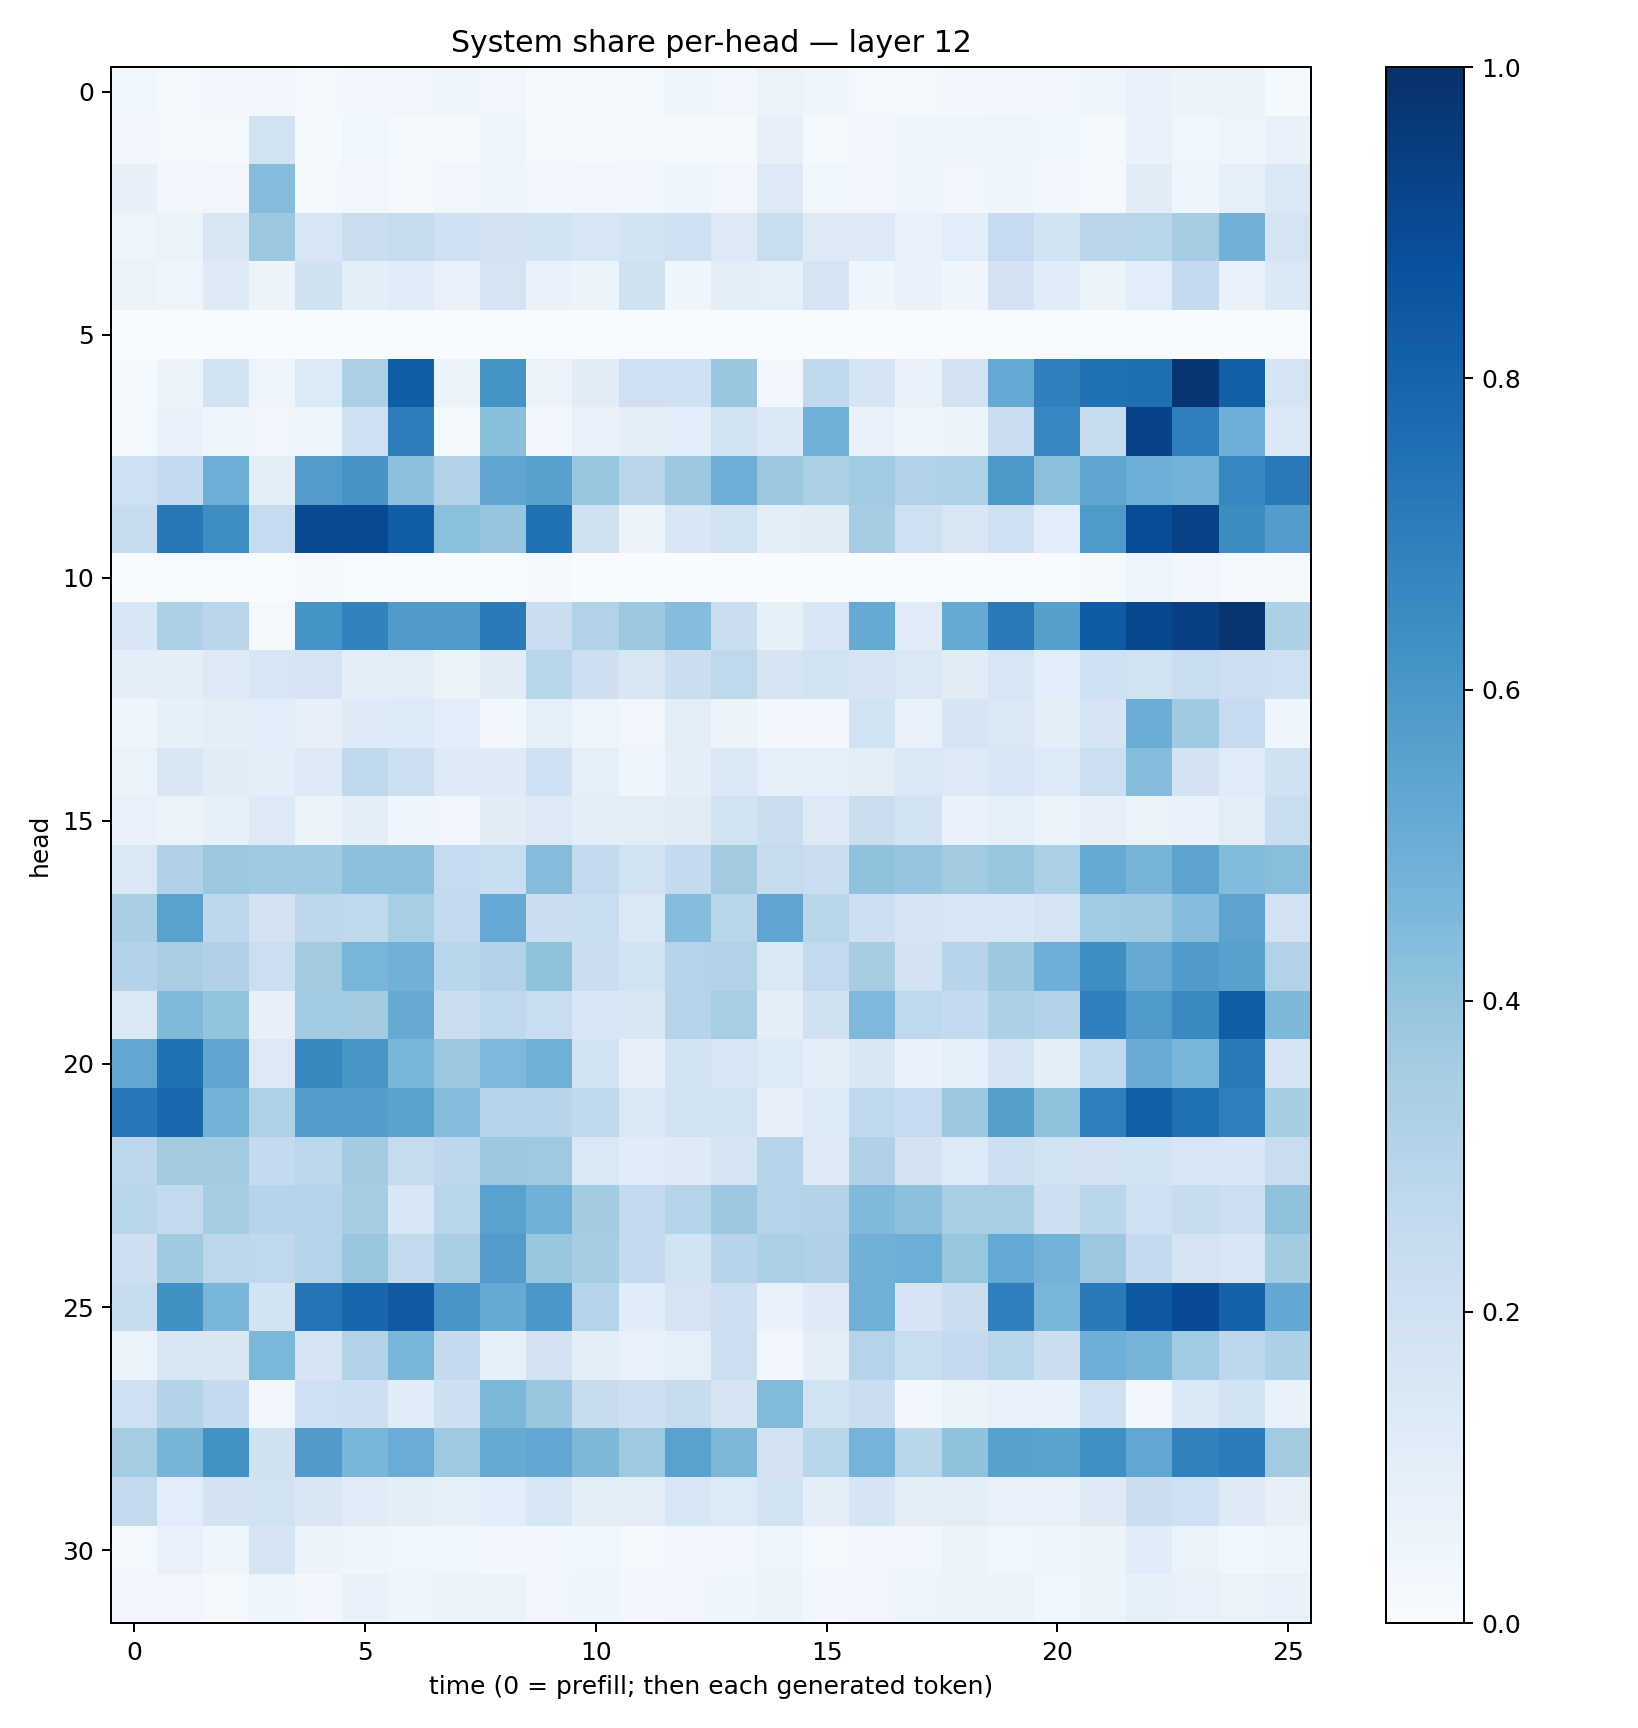

Source data for this figure (header and first rows):
0.036591038, 0.02240995, 0.024651673, 0.028216058, 0.0159675, 0.029993206, 0.033451714, 0.03950986, 0.033141088, 0.013787411, 0.01311429, 0.020849353, 0.044089876, 0.03467039, 0.065283224, 0.04363593, 0.01702437, 0.019799555, 0.029993093, 0.029398093, 0.031073838, 0.049459834, 0.06661045, 0.05360015
0.02622, 0.01594, 0.01819, 0.188, 0.01195, 0.03635, 0.01738, 0.02266, 0.04112, 0.02037, 0.02102, 0.0212, 0.01539, 0.01359, 0.07958, 0.01997, 0.02824, 0.04592, 0.04142, 0.04891, 0.03668, 0.02178, 0.06958, 0.03597
0.07958, 0.02885, 0.0344, 0.4374, 0.02153, 0.03306, 0.01861, 0.03459, 0.04538, 0.02955, 0.03284, 0.02485, 0.04533, 0.03237, 0.1297, 0.0384, 0.02978, 0.04015, 0.03198, 0.04115, 0.0276, 0.0177, 0.1124, 0.0431
0.04755, 0.06603, 0.1486, 0.3762, 0.1568, 0.2239, 0.246, 0.2001, 0.1824, 0.1837, 0.1602, 0.1863, 0.2079, 0.1256, 0.2329, 0.1307, 0.1213, 0.07383, 0.1071, 0.2469, 0.1856, 0.2816, 0.2905, 0.3479
0.06477, 0.04995, 0.1212, 0.05715, 0.1957, 0.09728, 0.1142, 0.07035, 0.1748, 0.06775, 0.05414, 0.1977, 0.0455, 0.09879, 0.08855, 0.1776, 0.04079, 0.06908, 0.04046, 0.1803, 0.1156, 0.05355, 0.1086, 0.2529
0.0006456, 0.0006996, 0.0006413, 0.002679, 0.0005651, 0.0002692, 0.0002494, 0.0004047, 0.0009106, 0.001163, 0.001569, 0.002636, 0.000434, 0.0008526, 0.001891, 0.001928, 0.002406, 0.00274, 0.000177, 0.002991, 0.0007849, 0.0001308, 0.0001489, 0.0001639
0.01209, 0.05463, 0.1859, 0.04697, 0.134, 0.3352, 0.8274, 0.0536, 0.6204, 0.06262, 0.1128, 0.2057, 0.2022, 0.383, 0.03057, 0.264, 0.1711, 0.06833, 0.1833, 0.5231, 0.6875, 0.7466, 0.7552, 0.9747
0.02278, 0.06738, 0.04238, 0.03486, 0.04749, 0.2069, 0.6994, 0.0191, 0.4234, 0.02888, 0.07497, 0.0977, 0.1083, 0.1896, 0.1368, 0.4846, 0.06682, 0.04263, 0.05153, 0.2278, 0.6661, 0.2381, 0.9226, 0.6914
0.2101, 0.254, 0.498, 0.1019, 0.5756, 0.6096, 0.4162, 0.3088, 0.5322, 0.5555, 0.3898, 0.2835, 0.3823, 0.4933, 0.3807, 0.3322, 0.3655, 0.313, 0.3205, 0.5965, 0.4156, 0.5347, 0.4964, 0.4767
0.2375, 0.7213, 0.637, 0.2479, 0.8981, 0.8994, 0.8221, 0.421, 0.3958, 0.7471, 0.1965, 0.05755, 0.1545, 0.1882, 0.1026, 0.1132, 0.3514, 0.205, 0.1498, 0.2077, 0.1064, 0.5895, 0.8894, 0.927
0.0006957, 0.007538, 0.006072, 0.001117, 0.009245, 0.002359, 0.001064, 0.0009958, 0.002696, 0.008212, 0.00243, 0.001284, 0.001188, 0.002167, 0.0001753, 0.0008169, 0.001397, 0.001788, 0.00238, 0.001672, 0.0006006, 0.009509, 0.04961, 0.03464
0.155, 0.3254, 0.2825, 0.02183, 0.6164, 0.681, 0.5798, 0.5791, 0.7136, 0.2262, 0.3159, 0.3778, 0.4333, 0.2237, 0.08294, 0.1525, 0.5166, 0.1173, 0.5158, 0.7166, 0.563, 0.8318, 0.903, 0.9353
0.09985, 0.09911, 0.1307, 0.1612, 0.1746, 0.1004, 0.1041, 0.06628, 0.111, 0.2899, 0.2134, 0.1496, 0.2223, 0.2728, 0.17, 0.19, 0.1693, 0.1445, 0.1113, 0.1632, 0.1067, 0.2049, 0.1887, 0.2317
0.04294, 0.08225, 0.09444, 0.1071, 0.0794, 0.1225, 0.1335, 0.1091, 0.02985, 0.08699, 0.04688, 0.03288, 0.1038, 0.05537, 0.02534, 0.02749, 0.1897, 0.07385, 0.1646, 0.1471, 0.09986, 0.1706, 0.5009, 0.371
0.06262, 0.1512, 0.1131, 0.1004, 0.1313, 0.2665, 0.2169, 0.1258, 0.1239, 0.2042, 0.08864, 0.0466, 0.09754, 0.1471, 0.09277, 0.08603, 0.1042, 0.144, 0.1274, 0.1527, 0.1365, 0.2158, 0.4356, 0.1828
0.07282, 0.06325, 0.0845, 0.1254, 0.05739, 0.101, 0.04514, 0.03241, 0.1123, 0.1279, 0.1016, 0.1017, 0.1111, 0.1887, 0.2239, 0.1278, 0.2219, 0.1849, 0.06969, 0.09132, 0.0536, 0.08049, 0.06501, 0.06732
0.1458, 0.3192, 0.3824, 0.3685, 0.3693, 0.4166, 0.4179, 0.2482, 0.2305, 0.437, 0.2579, 0.1908, 0.2554, 0.3603, 0.2434, 0.2219, 0.4081, 0.3952, 0.3619, 0.3943, 0.3325, 0.5175, 0.4713, 0.5453
0.3382, 0.5518, 0.2754, 0.1831, 0.2741, 0.2627, 0.3475, 0.2614, 0.5206, 0.2228, 0.2312, 0.1437, 0.4302, 0.2864, 0.5365, 0.2897, 0.211, 0.1696, 0.1558, 0.1558, 0.1744, 0.3653, 0.3684, 0.4334
0.3072, 0.3384, 0.3164, 0.2163, 0.3595, 0.4675, 0.4814, 0.289, 0.3071, 0.4083, 0.2226, 0.1949, 0.2982, 0.3137, 0.1406, 0.2611, 0.349, 0.1798, 0.2967, 0.3757, 0.4952, 0.6401, 0.5118, 0.5804
0.1462, 0.4489, 0.399, 0.07948, 0.367, 0.3628, 0.5131, 0.2213, 0.2693, 0.2339, 0.1528, 0.1494, 0.2959, 0.3441, 0.1012, 0.1957, 0.4524, 0.2665, 0.2555, 0.3267, 0.3133, 0.6877, 0.5877, 0.6558
0.5275, 0.7485, 0.5346, 0.128, 0.6622, 0.6025, 0.4632, 0.3795, 0.4512, 0.4914, 0.1851, 0.08075, 0.1866, 0.1584, 0.1338, 0.09754, 0.1503, 0.06778, 0.09026, 0.1734, 0.09662, 0.2674, 0.5101, 0.4683
0.7228, 0.7776, 0.4775, 0.3219, 0.5735, 0.5706, 0.5487, 0.4336, 0.3036, 0.2935, 0.265, 0.1437, 0.1948, 0.1936, 0.07868, 0.1337, 0.266, 0.2477, 0.3763, 0.5658, 0.4076, 0.6935, 0.817, 0.7526
0.276, 0.3606, 0.363, 0.2564, 0.2804, 0.3568, 0.2425, 0.2739, 0.3795, 0.3736, 0.1484, 0.1144, 0.1219, 0.1652, 0.2979, 0.1255, 0.318, 0.1825, 0.1363, 0.2134, 0.1901, 0.1828, 0.1845, 0.1567
0.2888, 0.2594, 0.352, 0.295, 0.3015, 0.3494, 0.1556, 0.2913, 0.554, 0.4854, 0.3572, 0.26, 0.2972, 0.3827, 0.3016, 0.3079, 0.4489, 0.4175, 0.3458, 0.3433, 0.2139, 0.2874, 0.2102, 0.2416
0.2118, 0.369, 0.2805, 0.2733, 0.302, 0.3883, 0.2609, 0.3413, 0.5764, 0.3871, 0.3485, 0.2501, 0.1866, 0.2938, 0.3321, 0.3167, 0.4881, 0.4962, 0.3924, 0.5203, 0.4793, 0.3792, 0.2571, 0.1765
0.2388, 0.6268, 0.4623, 0.186, 0.7371, 0.7901, 0.8369, 0.6022, 0.518, 0.601, 0.2999, 0.1154, 0.1741, 0.2146, 0.0665, 0.1213, 0.4909, 0.1681, 0.2213, 0.6899, 0.4636, 0.7121, 0.8416, 0.8939
0.06595, 0.1491, 0.1493, 0.4604, 0.1718, 0.3154, 0.4628, 0.2563, 0.08384, 0.1817, 0.1008, 0.07086, 0.0869, 0.2174, 0.03486, 0.09876, 0.2986, 0.2308, 0.2523, 0.2909, 0.2231, 0.4931, 0.4719, 0.3671
0.2055, 0.3071, 0.2543, 0.03206, 0.2108, 0.213, 0.1158, 0.2112, 0.4545, 0.3853, 0.2417, 0.2127, 0.2347, 0.1657, 0.4441, 0.1909, 0.2207, 0.02768, 0.06534, 0.07671, 0.06739, 0.2061, 0.0298, 0.1399
0.3555, 0.4711, 0.622, 0.1979, 0.581, 0.4625, 0.5072, 0.3719, 0.5195, 0.5277, 0.4569, 0.3713, 0.5541, 0.454, 0.1797, 0.2866, 0.4738, 0.286, 0.4098, 0.556, 0.5503, 0.6321, 0.5278, 0.6839
0.2616, 0.1088, 0.1805, 0.1939, 0.1502, 0.1134, 0.1004, 0.08584, 0.1087, 0.159, 0.09633, 0.1029, 0.1595, 0.1352, 0.1926, 0.09963, 0.1675, 0.1012, 0.1022, 0.07487, 0.07708, 0.1222, 0.221, 0.208
0.02272, 0.07163, 0.04048, 0.1646, 0.05361, 0.04654, 0.03571, 0.03561, 0.0283, 0.02445, 0.039, 0.02269, 0.0321, 0.0286, 0.04827, 0.02151, 0.03134, 0.03401, 0.061, 0.03555, 0.04512, 0.06017, 0.1172, 0.06425
0.03196, 0.03372, 0.02307, 0.04186, 0.02731, 0.06733, 0.0416, 0.05298, 0.05675, 0.03354, 0.04447, 0.02744, 0.03267, 0.04122, 0.06014, 0.02698, 0.03491, 0.05041, 0.05231, 0.05536, 0.03679, 0.05924, 0.08268, 0.07249
